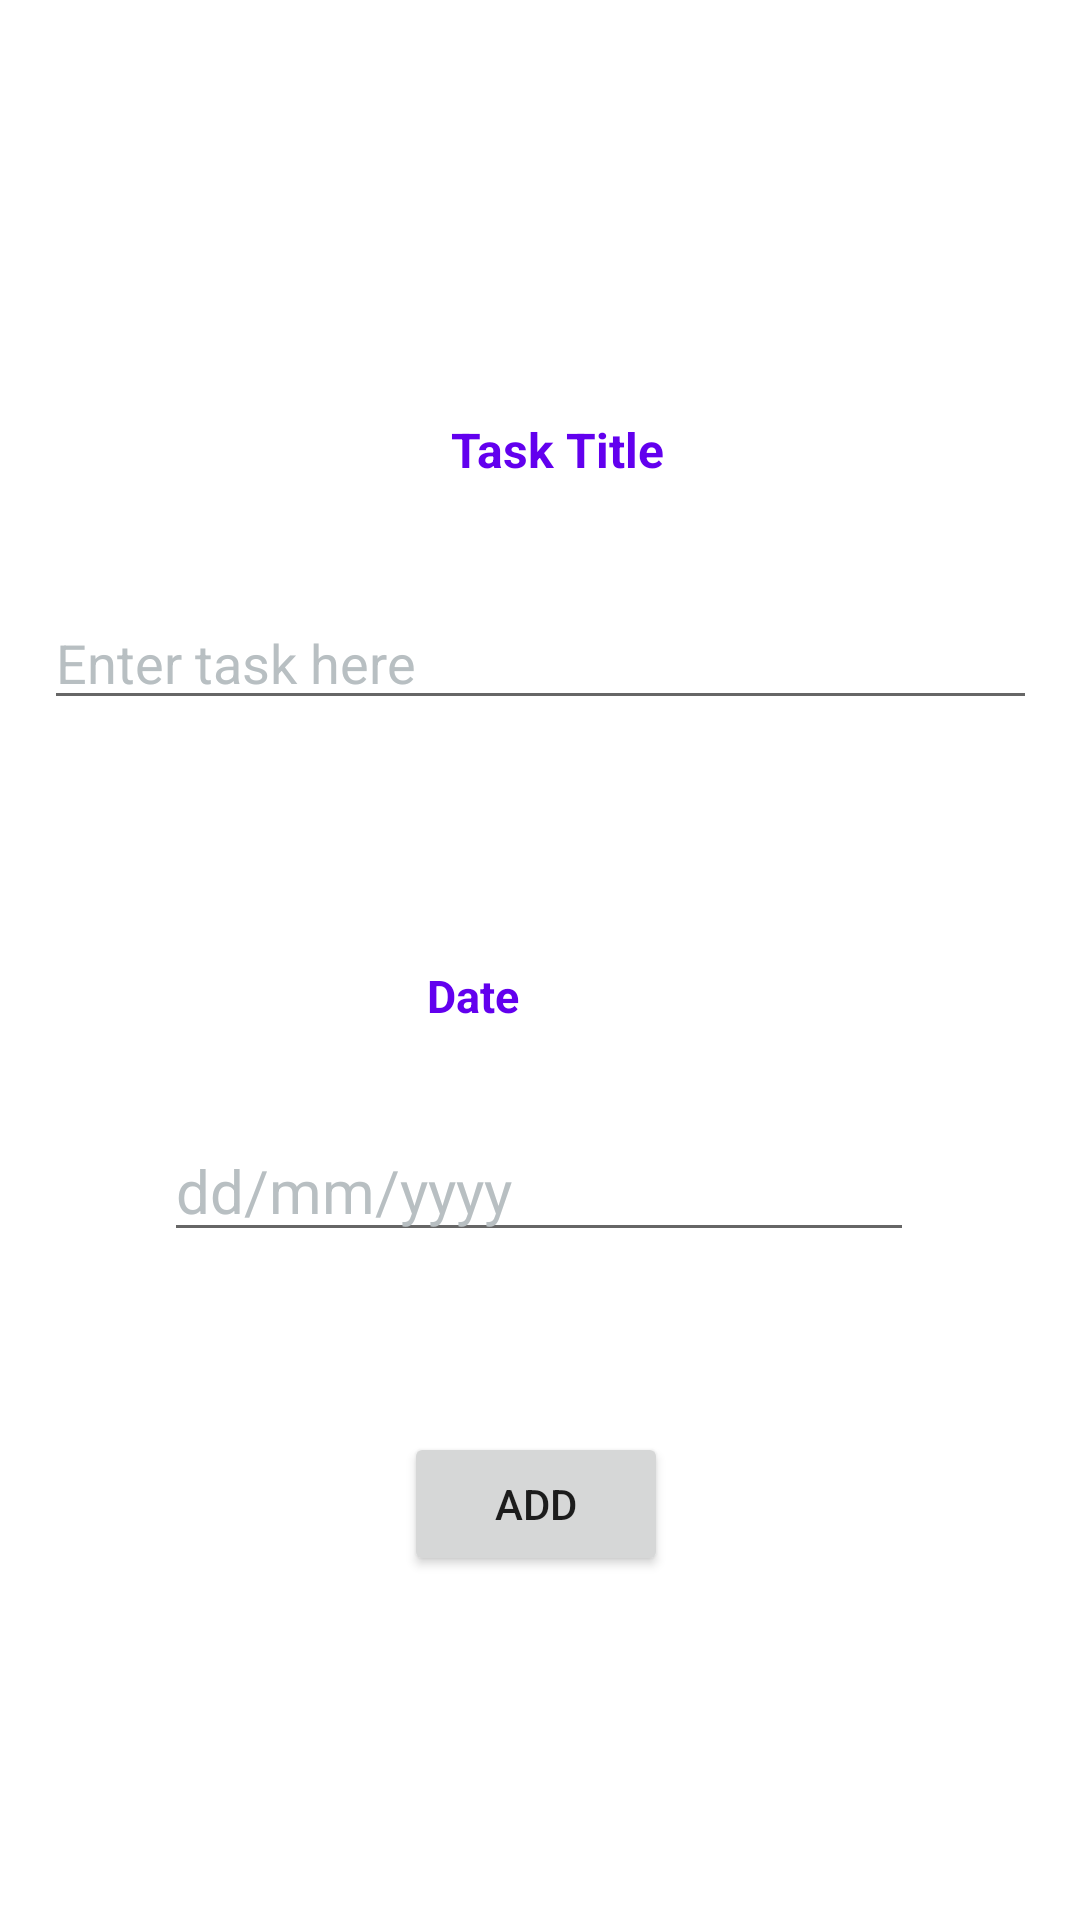

Layout XML and referenced resources for this Android screen:
<!-- AndroidManifest.xml: application theme Theme.TodoProject -->
<!-- res/layout/activity_add_new_task.xml -->
<?xml version="1.0" encoding="utf-8"?>
<androidx.constraintlayout.widget.ConstraintLayout xmlns:android="http://schemas.android.com/apk/res/android"
    xmlns:app="http://schemas.android.com/apk/res-auto"
    xmlns:tools="http://schemas.android.com/tools"
    android:layout_width="match_parent"
    android:layout_height="match_parent"
    tools:context=".Activity.AddNewTask">

        
        
        
        
        
        
        
        
        

    <TextView
        android:id="@+id/txtNewTask"
        android:layout_width="wrap_content"
        android:layout_height="wrap_content"

        android:layout_alignParentStart="true"
        android:layout_alignParentTop="true"
        android:text="@string/new_task_title"
        android:textColor="?attr/colorPrimary"
        android:textSize="16sp"
        android:textStyle="bold"
        app:layout_constraintBottom_toBottomOf="parent"
        app:layout_constraintEnd_toEndOf="parent"
        app:layout_constraintHorizontal_bias="0.521"
        app:layout_constraintStart_toStartOf="parent"
        app:layout_constraintTop_toTopOf="parent"
        app:layout_constraintVertical_bias="0.225" />

    <EditText
        android:id="@+id/edtNewTask"
        android:layout_width="331dp"
        android:layout_height="wrap_content"
        android:layout_alignParentStart="true"
        android:hint="@string/hint_enter_task_here"
        android:textColorHint="#B8BFC2"
        app:layout_constraintBottom_toBottomOf="parent"
        app:layout_constraintEnd_toEndOf="parent"
        app:layout_constraintStart_toStartOf="parent"
        app:layout_constraintTop_toBottomOf="@+id/txtNewTask"
        app:layout_constraintVertical_bias="0.087" />

    <EditText
        android:id="@+id/edtDisplayDate"
        android:layout_width="250dp"
        android:layout_height="wrap_content"

        android:hint="@string/date_hint"
        android:textColor="@android:color/black"
        android:textColorHint="#B8BFC2"
        android:textSize="20sp"
        app:layout_constraintBottom_toBottomOf="parent"
        app:layout_constraintEnd_toEndOf="parent"
        app:layout_constraintHorizontal_bias="0.496"
        app:layout_constraintStart_toStartOf="parent"
        app:layout_constraintTop_toBottomOf="@+id/tvDate"
        app:layout_constraintVertical_bias="0.125" />

    <TextView
        android:id="@+id/tvDate"
        android:layout_width="74dp"
        android:layout_height="20dp"
        android:layout_alignParentStart="true"
        android:text="@string/txtDate"

        android:textColor="?attr/colorPrimary"
        android:textSize="15sp"
        android:textStyle="bold"
        app:layout_constraintBottom_toBottomOf="parent"
        app:layout_constraintEnd_toEndOf="parent"
        app:layout_constraintHorizontal_bias="0.498"
        app:layout_constraintStart_toStartOf="parent"
        app:layout_constraintTop_toBottomOf="@+id/edtNewTask"
        app:layout_constraintVertical_bias="0.215" />

    <Button
        android:id="@+id/btnAdd"
        android:layout_width="wrap_content"
        android:layout_height="wrap_content"
        android:layout_marginTop="60dp"
        android:text="@string/btn_add"
        app:layout_constraintEnd_toEndOf="parent"
        app:layout_constraintHorizontal_bias="0.495"
        app:layout_constraintStart_toStartOf="parent"
        app:layout_constraintTop_toBottomOf="@+id/edtDisplayDate"
        android:onClick="btnAddOnClick"/>

</androidx.constraintlayout.widget.ConstraintLayout>
<!-- resources referenced by this layout -->
<resources>
  <string name="btn_add">Add</string>
  <string name="date_hint">dd/mm/yyyy</string>
  <string name="hint_enter_task_here">Enter task here</string>
  <string name="new_task_title">Task Title</string>
  <string name="txtDate">Date</string>
  <style name="Theme.TodoProject" parent="Theme.MaterialComponents.DayNight.DarkActionBar">
          
          <item name="colorPrimary">@color/purple_500</item>
          <item name="colorPrimaryVariant">@color/purple_700</item>
          <item name="colorOnPrimary">@color/white</item>
          
          <item name="colorSecondary">@color/teal_200</item>
          <item name="colorSecondaryVariant">@color/teal_700</item>
          <item name="colorOnSecondary">@color/black</item>
          
          <item name="android:statusBarColor" tools:targetApi="l">?attr/colorPrimaryVariant</item>
          
      </style>
  <!-- not gathered from this repository: default colours our renderer supplied (Android Studio template values) -->
  <color name="purple_500">#FF6200EE</color>
  <color name="purple_700">#FF3700B3</color>
  <color name="teal_200">#FF03DAC5</color>
  <color name="teal_700">#FF018786</color>
  <color name="black">#FF000000</color>
  <color name="white">#FFFFFFFF</color>
</resources>
